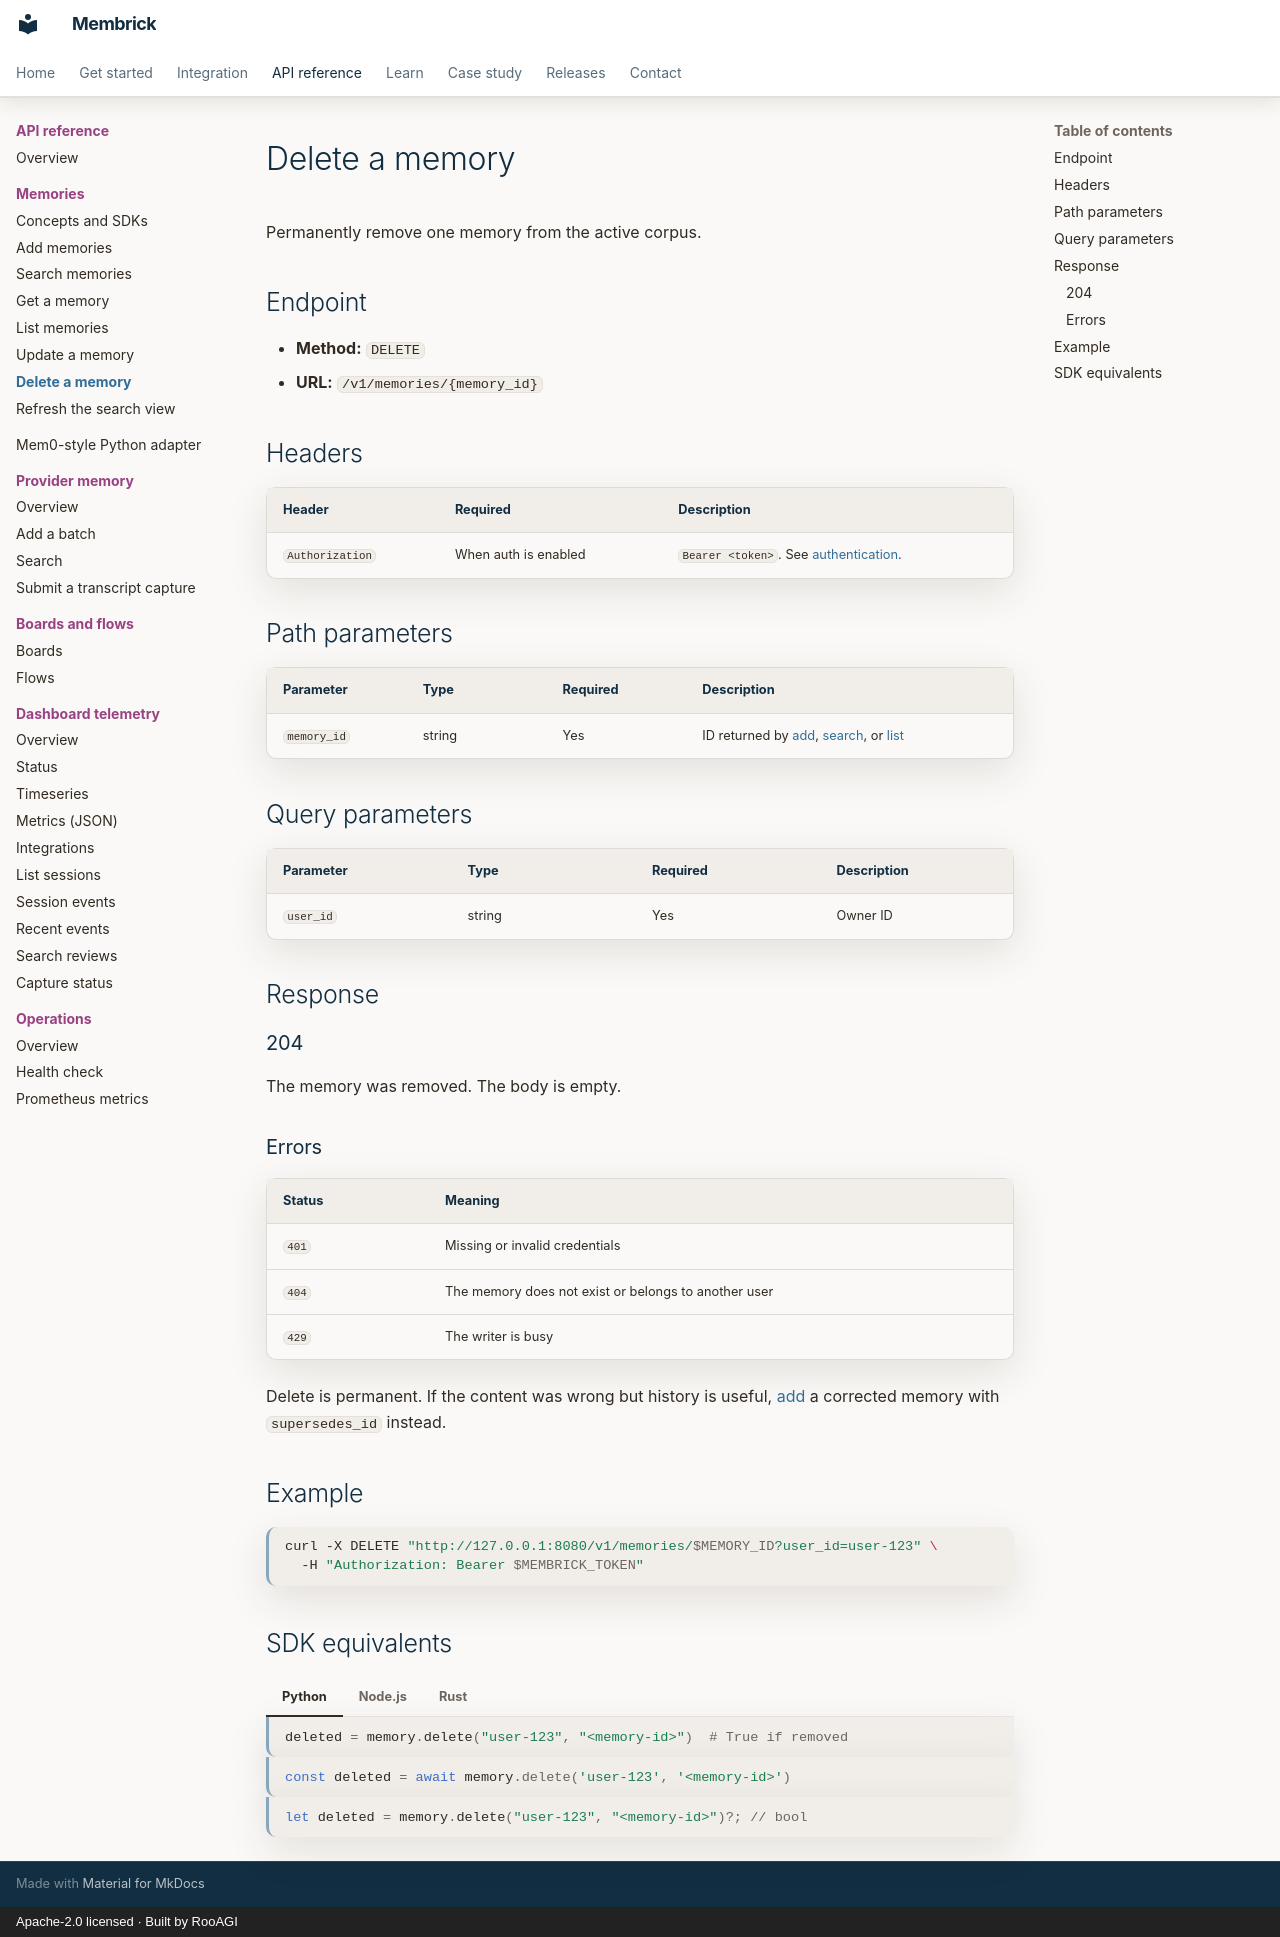

repository: RooAGI/Membrick · page: api/delete/index.html · generator: mkdocs · copyright: Apache-2.0 licensed · Built by RooAGI

# Delete a memory

Permanently remove one memory from the active corpus.

## Endpoint

- **Method:** `DELETE`
- **URL:** `/v1/memories/{memory_id}`

## Headers

| Header | Required | Description |
| --- | --- | --- |
| `Authorization` | When auth is enabled | `Bearer <token>`. See [authentication](http-overview.md#authentication). |

## Path parameters

| Parameter | Type | Required | Description |
| --- | --- | --- | --- |
| `memory_id` | string | Yes | ID returned by [add](add.md), [search](search.md), or [list](list.md) |

## Query parameters

| Parameter | Type | Required | Description |
| --- | --- | --- | --- |
| `user_id` | string | Yes | Owner ID |

## Response

### 204

The memory was removed. The body is empty.

### Errors

| Status | Meaning |
| --- | --- |
| `401` | Missing or invalid credentials |
| `404` | The memory does not exist or belongs to another user |
| `429` | The writer is busy |

Delete is permanent. If the content was wrong but history is useful,
[add](add.md) a corrected memory with `supersedes_id` instead.

## Example

```bash
curl -X DELETE "http://127.0.0.1:8080/v1/memories/$MEMORY_ID?user_id=user-123" \
  -H "Authorization: Bearer $MEMBRICK_TOKEN"
```

## SDK equivalents

=== "Python"

    ```python
    deleted = memory.delete("user-123", "<memory-id>")  # True if removed
    ```

=== "Node.js"

    ```js
    const deleted = await memory.delete('user-123', '<memory-id>')
    ```

=== "Rust"

    ```rust
    let deleted = memory.delete("user-123", "<memory-id>")?; // bool
    ```
